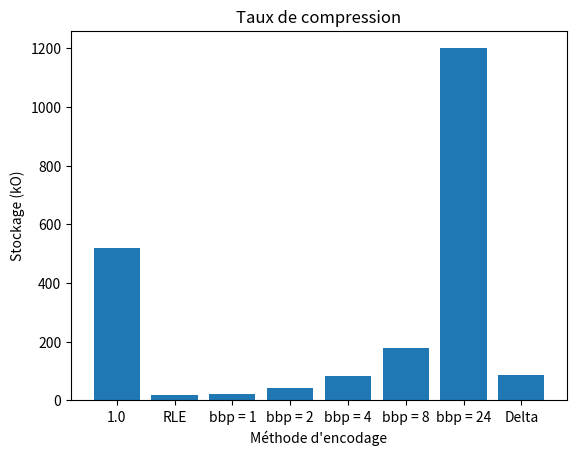

Here is the Python script that generated this plot:
import matplotlib.pyplot as plt
import numpy as np

names = ['1.0', 'RLE', 'bbp = 1', 'bbp = 2', 'bbp = 4', 'bbp = 8', 'bbp = 24', 'Delta']  # nom des barres

values = [518.8, 19, 21, 43, 84, 179,1200, 87]

# 360 * 480 * 3 = 518400 = 518 Mb
plt.bar(names, values)  # Tracer

plt.title('Taux de compression')
plt.xlabel("Méthode d'encodage")
plt.ylabel('Stockage (kO)')

plt.savefig('graph')
plt.show()
